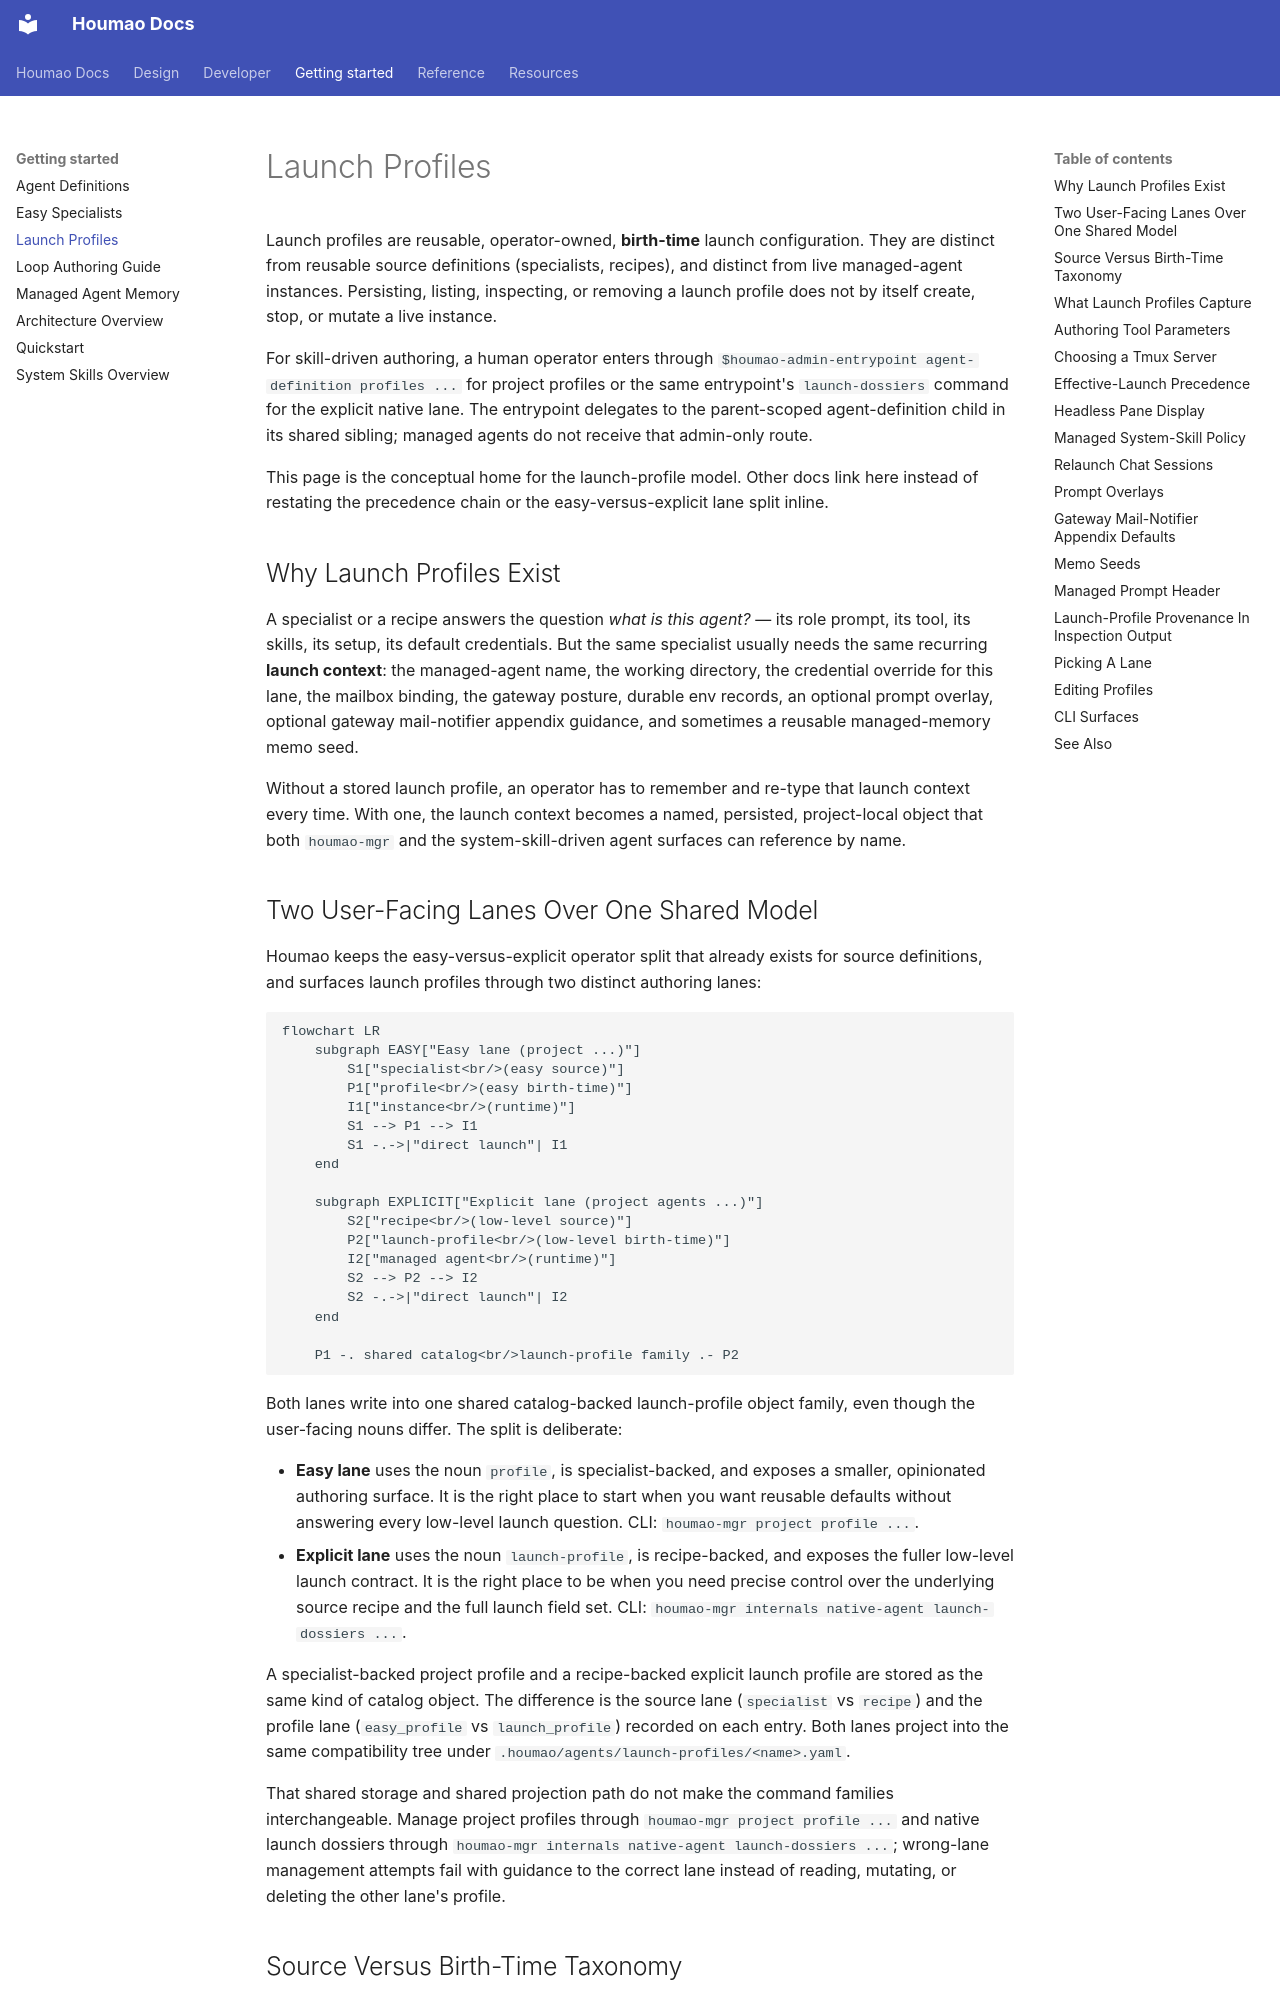

repository: igamenovoer/houmao · page: getting-started/launch-profiles/index.html · generator: mkdocs

# Launch Profiles

Launch profiles are reusable, operator-owned, **birth-time** launch configuration. They are distinct from reusable source definitions (specialists, recipes), and distinct from live managed-agent instances. Persisting, listing, inspecting, or removing a launch profile does not by itself create, stop, or mutate a live instance.

For skill-driven authoring, a human operator enters through `$houmao-admin-entrypoint agent-definition profiles ...` for project profiles or the same entrypoint's `launch-dossiers` command for the explicit native lane. The entrypoint delegates to the parent-scoped agent-definition child in its shared sibling; managed agents do not receive that admin-only route.

This page is the conceptual home for the launch-profile model. Other docs link here instead of restating the precedence chain or the easy-versus-explicit lane split inline.

## Why Launch Profiles Exist

A specialist or a recipe answers the question *what is this agent?* — its role prompt, its tool, its skills, its setup, its default credentials. But the same specialist usually needs the same recurring **launch context**: the managed-agent name, the working directory, the credential override for this lane, the mailbox binding, the gateway posture, durable env records, an optional prompt overlay, optional gateway mail-notifier appendix guidance, and sometimes a reusable managed-memory memo seed.

Without a stored launch profile, an operator has to remember and re-type that launch context every time. With one, the launch context becomes a named, persisted, project-local object that both `houmao-mgr` and the system-skill-driven agent surfaces can reference by name.

## Two User-Facing Lanes Over One Shared Model

Houmao keeps the easy-versus-explicit operator split that already exists for source definitions, and surfaces launch profiles through two distinct authoring lanes:

```mermaid
flowchart LR
    subgraph EASY["Easy lane (project ...)"]
        S1["specialist<br/>(easy source)"]
        P1["profile<br/>(easy birth-time)"]
        I1["instance<br/>(runtime)"]
        S1 --> P1 --> I1
        S1 -.->|"direct launch"| I1
    end

    subgraph EXPLICIT["Explicit lane (project agents ...)"]
        S2["recipe<br/>(low-level source)"]
        P2["launch-profile<br/>(low-level birth-time)"]
        I2["managed agent<br/>(runtime)"]
        S2 --> P2 --> I2
        S2 -.->|"direct launch"| I2
    end

    P1 -. shared catalog<br/>launch-profile family .- P2
```

Both lanes write into one shared catalog-backed launch-profile object family, even though the user-facing nouns differ. The split is deliberate:

- **Easy lane** uses the noun `profile`, is specialist-backed, and exposes a smaller, opinionated authoring surface. It is the right place to start when you want reusable defaults without answering every low-level launch question. CLI: `houmao-mgr project profile ...`.
- **Explicit lane** uses the noun `launch-profile`, is recipe-backed, and exposes the fuller low-level launch contract. It is the right place to be when you need precise control over the underlying source recipe and the full launch field set. CLI: `houmao-mgr internals native-agent launch-dossiers ...`.

A specialist-backed project profile and a recipe-backed explicit launch profile are stored as the same kind of catalog object. The difference is the source lane (`specialist` vs `recipe`) and the profile lane (`easy_profile` vs `launch_profile`) recorded on each entry. Both lanes project into the same compatibility tree under `.houmao/agents/launch-profiles/<name>.yaml`.

That shared storage and shared projection path do not make the command families interchangeable. Manage project profiles through `houmao-mgr project profile ...` and native launch dossiers through `houmao-mgr internals native-agent launch-dossiers ...`; wrong-lane management attempts fail with guidance to the correct lane instead of reading, mutating, or deleting the other lane's profile.
